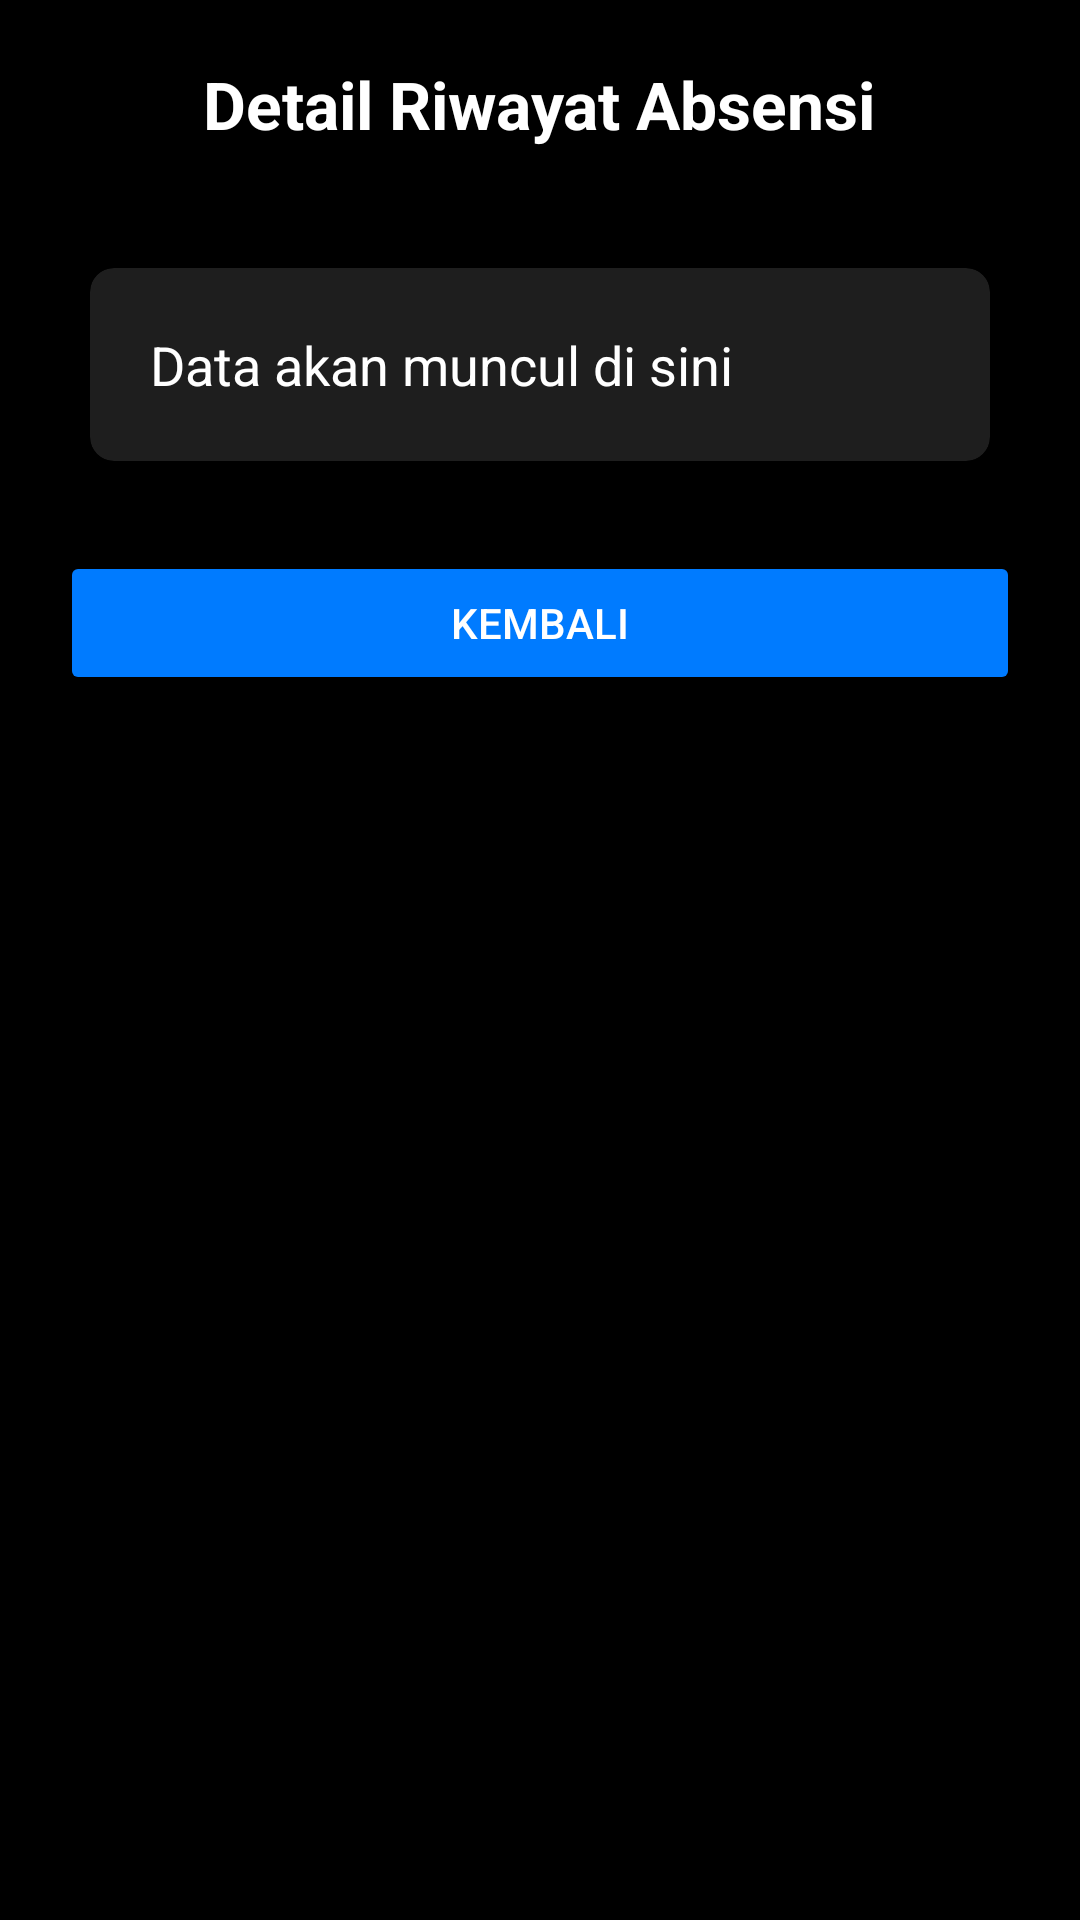

The Android layout XML behind this screen, and the referenced resources:
<!-- AndroidManifest.xml: application theme Theme.Moreno240040017BA244 -->
<!-- res/layout/activity_detail.xml -->
<?xml version="1.0" encoding="utf-8"?>
<LinearLayout xmlns:android="http://schemas.android.com/apk/res/android"
    xmlns:app="http://schemas.android.com/apk/res-auto"
    android:id="@+id/main"
    android:layout_width="match_parent"
    android:layout_height="match_parent"
    android:orientation="vertical"
    android:padding="20dp"
    android:gravity="center_horizontal"
    android:background="@color/black">

    <TextView
        android:layout_width="wrap_content"
        android:layout_height="wrap_content"
        android:text="Detail Riwayat Absensi"
        android:textSize="22sp"
        android:textStyle="bold"
        android:textColor="@color/white"
        android:layout_marginBottom="30dp" />

    <androidx.cardview.widget.CardView
        android:layout_width="match_parent"
        android:layout_height="wrap_content"
        android:layout_margin="10dp"
        app:cardCornerRadius="8dp"
        app:cardElevation="4dp"
        app:cardBackgroundColor="#1E1E1E">

        <LinearLayout
            android:layout_width="match_parent"
            android:layout_height="wrap_content"
            android:orientation="vertical"
            android:padding="20dp">

            <TextView
                android:id="@+id/tvDetailData"
                android:layout_width="match_parent"
                android:layout_height="wrap_content"
                android:text="Data akan muncul di sini"
                android:textSize="18sp"
                android:textColor="@color/white" />

        </LinearLayout>
    </androidx.cardview.widget.CardView>

    <Button
        android:id="@+id/btnBack"
        android:layout_width="match_parent"
        android:layout_height="wrap_content"
        android:layout_marginTop="20dp"
        android:text="Kembali"
        android:textColor="@color/white"
        android:backgroundTint="@color/primary_blue" />

</LinearLayout>
<!-- resources referenced by this layout -->
<resources>
  <color name="black">#FF000000</color>
  <color name="primary_blue">#007BFF</color>
  <color name="white">#FFFFFFFF</color>
  <style name="Theme.Moreno240040017BA244" parent="Base.Theme.Moreno240040017BA244" />
  <style name="Base.Theme.Moreno240040017BA244" parent="Theme.Material3.DayNight.NoActionBar">
          
          <item name="android:windowBackground">@color/black</item>
          <item name="android:statusBarColor">@color/black</item>
          <item name="android:navigationBarColor">@color/black</item>
      </style>
</resources>
